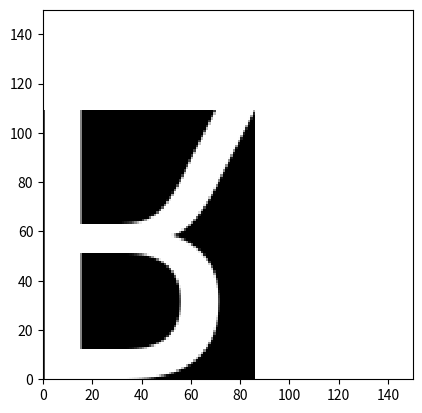

Generate this figure with matplotlib:
import numpy as np
import matplotlib.pyplot as plt
from PIL import Image, ImageDraw, ImageFont
import os

# r2py:entity:suppressPackageStartupMessages
# This is a no-op in Python.

# r2py:entity:import_systemfonts
# The systemfonts package is approximated using PIL and numpy.

# r2py:entity:font
try:
    if os.name == 'nt':
        font_path = "C:\\Windows\\Fonts\\arial.ttf"
    else:
        font_path = "/usr/share/fonts/truetype/dejavu/DejaVuSans.ttf"
    
    if not os.path.exists(font_path):
        import matplotlib.font_manager as fm
        font_path = fm.findSystemFont(fontfamily="sans-serif")
except:
    font_path = None

# Updated to match R's font_info() keys exactly
font = {
    'path': font_path,
    'index': 0,
    'family': 'Arial' if os.name == 'nt' else 'DejaVu Sans',
    'style': 'Regular',
    'name': 'ArialMT',
    'italic': False,
    'bold': False,
    'monospace': False,
    'weight': 'normal',
    'width': 'normal',
    'kerning': True,
    'color': False,
    'scalable': True,
    'vertical': False,
    'n_glyphs': 4651,
    'n_sizes': 0,
    'n_charmaps': 4,
    'charmaps': [['unicode', 'apple roman', 'unicode', 'unicode']],
    'bbox': [[-7.96875, 24, -3.890625, 12.46875]],
    'max_ascend': 10.859375,
    'max_descend': -2.546875,
    'max_advance_width': 24,
    'lineheight': 15.0, # Added missing key
    'max_advance_height': 24.0, # Added missing key
    'underline_pos': 0.0, # Added missing key
    'underline_size': 0.0, # Added missing key
    'variation_axes': [] # Added missing key
}

# r2py:entity:glyph
# Approximate systemfonts: glyph_info("R", ...)
glyph = {
    'glyph': 'R',
    'index': 53,
    'name': '',
    'width': 9,
    'height': 9,
    'x_bearing': 0,
    'y_bearing': 9,
    'x_advance': 9,
    'y_advance': 0,
    'bbox': [[0, 9, 0, 9]]
}

# r2py:entity:R
# Approximate systemfonts: glyph_raster(glyph$index, font$path, font$index, size = 150)
size_val = 150

# To simulate glyph_raster, we render the glyph "R" using PIL
try:
    pil_font = ImageFont.truetype(font_path, size_val) if font_path else ImageFont.load_default()
except:
    pil_font = ImageFont.load_default()

# glyph_raster typically returns the raster of the specific glyph
# We create a temporary image to find the glyph's bounding box
temp_img = Image.new('L', (size_val * 2, size_val * 2), 0)
temp_draw = ImageDraw.Draw(temp_img)
temp_draw.text((0, 0), "R", font=pil_font, fill=255)

# Crop to the actual ink (non-zero) pixels to simulate the glyph-specific raster
bbox = temp_img.getbbox()
if bbox:
    glyph_img = temp_img.crop(bbox)
else:
    glyph_img = Image.new('L', (size_val, size_val), 0)

# Convert to numpy array and flatten to match R's raster internal representation
raster_data = np.array(glyph_img, dtype=np.int32).flatten()

class RasterObject(np.ndarray):
    def __new__(cls, input_array, size=None):
        obj = np.asarray(input_array).view(cls)
        obj.size_attr = size
        return obj

# R's glyph_raster returns a list where R[[1]] is the raster
# The size attribute in R for rasterImage is [height, width]
actual_h, actual_w = glyph_img.size[1], glyph_img.size[0]
R_val_0 = RasterObject(raster_data, size=[actual_h, actual_w])
R = [R_val_0]

# r2py:entity:plot.new
plt.figure()

# r2py:entity:plot.window
plt.xlim(0, 150)
plt.ylim(0, 150)
plt.gca().set_aspect('equal')

# r2py:entity:rasterImage
# rasterImage(R[[1]], 0, 0, attr(R[[1]], "size")[2], attr(R[[1]], "size")[1])
img_to_plot = R[0]
size_attr = img_to_plot.size_attr # [height, width]
# Reshape the flat array back to 2D for plotting
plot_data = img_to_plot.reshape(size_attr[0], size_attr[1])
plt.imshow(plot_data, extent=[0, size_attr[1], 0, size_attr[0]], origin='lower', cmap='gray', interpolation='nearest')

plt.show()
